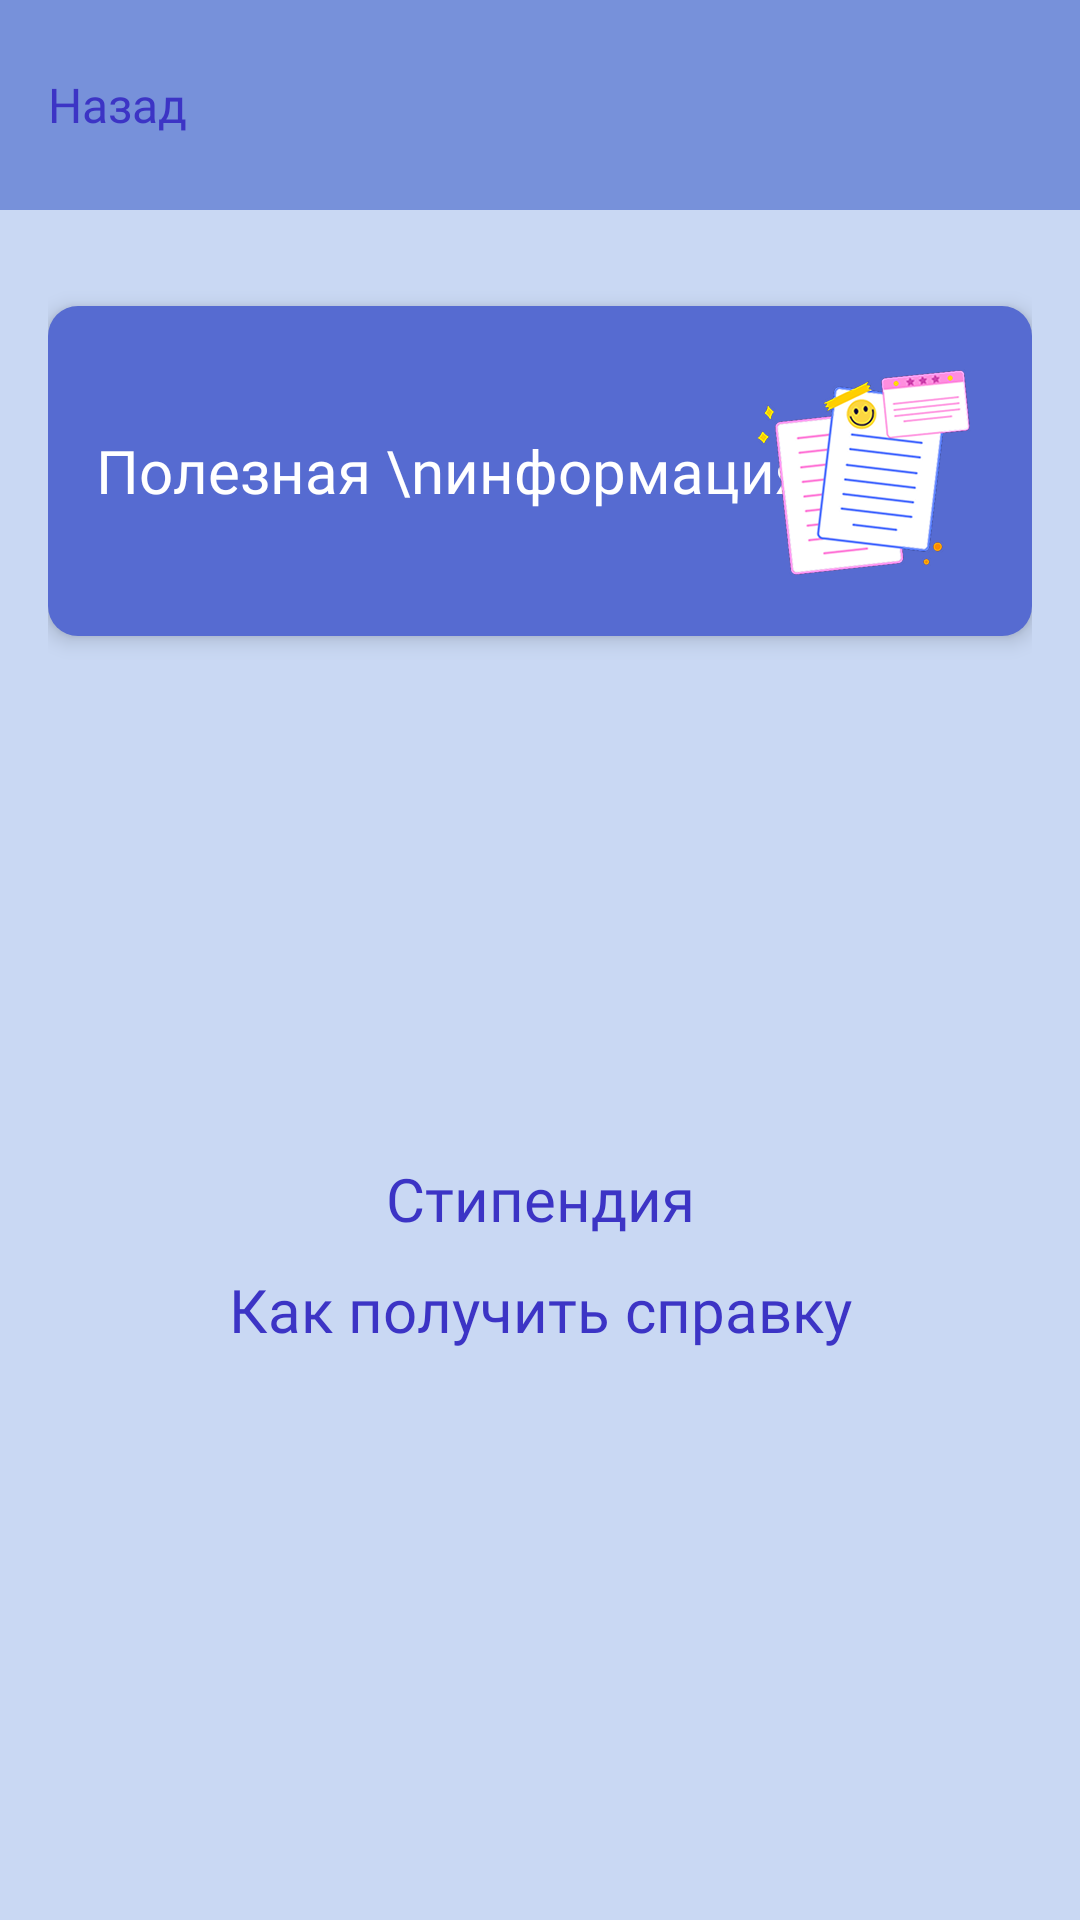

The Android layout XML behind this screen, and the referenced resources:
<!-- AndroidManifest.xml: application theme Theme.KuratorSchool -->
<!-- res/layout/activity_info_display.xml -->
<?xml version="1.0" encoding="utf-8"?>
<LinearLayout xmlns:android="http://schemas.android.com/apk/res/android"
    xmlns:tools="http://schemas.android.com/tools"
    android:id="@+id/main"
    android:layout_width="match_parent"
    android:layout_height="match_parent"
    android:orientation="vertical"
    android:background="@color/purple_200"
    tools:context=".info_display">
    <RelativeLayout
        android:layout_width="match_parent"
        android:layout_height="70dp"
        android:orientation="horizontal"
        android:background="@color/purple_500"
        android:padding="16dp">
        <TextView
            android:id="@+id/btn_back"
            android:layout_width="wrap_content"
            android:layout_height="wrap_content"
            android:text="Назад"
            android:fontFamily="@font/montsbold"
            android:textSize="16sp"
            android:textColor="@color/purple"
            android:layout_alignParentLeft="true"
            android:layout_centerVertical="true"/>
    </RelativeLayout>

    <LinearLayout
        android:layout_width="match_parent"
        android:layout_height="match_parent"
        android:clickable="true"
        android:orientation="vertical"
        android:padding="16dp">

        <RelativeLayout
            android:layout_width="match_parent"
            android:layout_height="110dp"
            android:layout_marginTop="16dp"
            android:background="@drawable/round_card"
            android:elevation="4dp"
            android:orientation="horizontal"
            android:padding="16dp">

            <TextView
                android:layout_width="wrap_content"
                android:layout_height="match_parent"
                android:fontFamily="@font/montsbold"
                android:text="Полезная \nинформация"
                android:textColor="#FFFFFF"
                android:textSize="20sp"
                android:gravity="center_vertical"/>

            <ImageView
                android:layout_width="80dp"
                android:layout_height="80dp"
                android:src="@drawable/inf0"
                android:layout_gravity="center_vertical"
                android:layout_marginLeft="10dp"
                android:layout_alignParentRight="true"/>
        </RelativeLayout>
        <LinearLayout
            android:layout_width="match_parent"
            android:layout_height="match_parent"
            android:orientation="vertical"
            android:gravity="center_vertical">
            <TextView
                android:id="@+id/stip"
                android:layout_width="match_parent"
                android:layout_height="wrap_content"
                android:paddingVertical="5dp"
                android:fontFamily="@font/montsbold"
                android:text="Стипендия"
                android:textAlignment="center"
                android:textColor="@color/purple"
                android:textColorLink="@color/purple_500"
                android:textSize="20sp" />
            <TextView
                android:layout_width="match_parent"
                android:layout_height="wrap_content"
                android:paddingVertical="5dp"
                android:fontFamily="@font/montsbold"
                android:text="Как получить справку"
                android:textAlignment="center"
                android:textColor="@color/purple"
                android:textColorLink="@color/purple_500"
                android:textSize="20sp" />
        </LinearLayout>
    </LinearLayout>
</LinearLayout>
<!-- resources referenced by this layout -->
<resources>
  <color name="purple">#3C34C5</color>
  <color name="purple_200">#C9D8F3</color>
  <color name="purple_500">#7791DA</color>
  <!-- drawable inf0: png bitmap (drawable, 125067 bytes) -->
  <!-- drawable round_card (drawable) -->
  <?xml version="1.0" encoding="utf-8"?>
  <shape xmlns:android="http://schemas.android.com/apk/res/android"
      android:shape="rectangle">
      <solid android:color="@color/purple_700"/>
      <corners android:radius="10dp"/>
  </shape>
  <style name="Theme.KuratorSchool" parent="Theme.AppCompat.Light.NoActionBar">
  
      </style>
  <color name="purple_700">#566BD1</color>
</resources>
